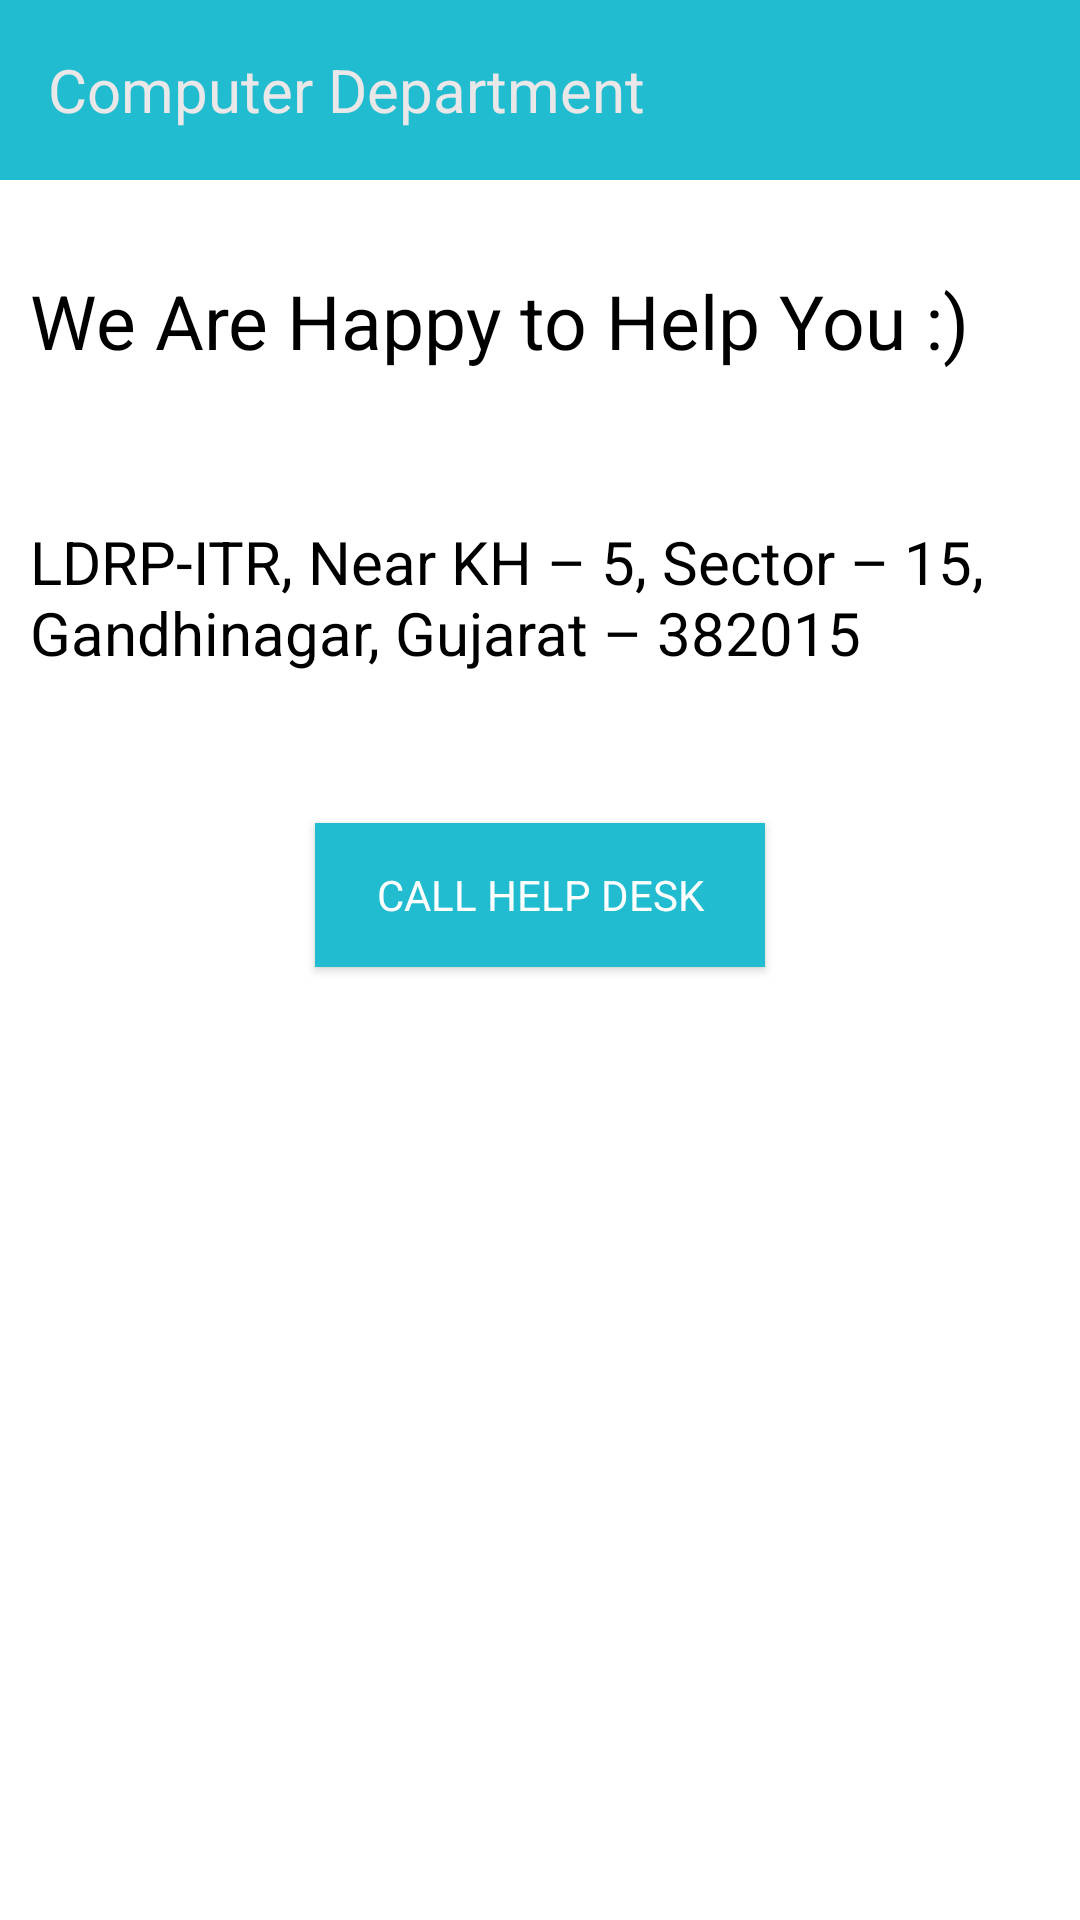

Here is an Android app screen rendered from its layout file. Give the layout XML and the strings, colors and styles it references.
<!-- AndroidManifest.xml: application theme AppTheme -->
<!-- res/layout/activity_contact_us.xml -->
<LinearLayout xmlns:android="http://schemas.android.com/apk/res/android"
    xmlns:tools="http://schemas.android.com/tools" android:layout_width="match_parent"
    android:layout_height="match_parent"
    android:background="@android:color/white"
    android:orientation="vertical"
    tools:context="com.example.rajsaraogi.xenisis.ContactUs">

    <android.support.design.widget.AppBarLayout android:layout_height="wrap_content"
        android:layout_width="match_parent">
        <android.support.v7.widget.Toolbar android:id="@+id/toolbar"
            android:layout_width="match_parent" android:layout_height="60dp"
            android:background="#21BCD0"  >
            <TextView
                android:layout_width="wrap_content"
                android:layout_height="wrap_content"
                android:id="@+id/title"
                android:textColor="@color/white_darken_1"
                android:text="Computer Department"
                android:layout_marginLeft="5dp"
                android:textSize="20dp"/>
        </android.support.v7.widget.Toolbar>
    </android.support.design.widget.AppBarLayout>

        <TextView
            android:layout_width="match_parent"
            android:layout_height="wrap_content"
            android:textSize="25sp"
            android:layout_marginTop="30dp"
            android:layout_marginLeft="10dp"
            android:text="We Are Happy to Help You :)"/>

        <TextView
            android:layout_width="wrap_content"
            android:layout_height="wrap_content"
            android:layout_marginTop="50dp"
            android:layout_marginLeft="10dp"
            android:layout_marginRight="10dp"
            android:textSize="20sp"
            android:text="LDRP-ITR, Near KH – 5, Sector – 15, Gandhinagar, Gujarat – 382015"/>
        <Button
            android:layout_width="150dp"
            android:layout_height="wrap_content"
            android:layout_gravity="center_horizontal"
            android:layout_marginTop="50dp"
            android:onClick="callh"
            android:id="@+id/b1"
            android:background="@color/blue"
            android:textColor="@android:color/white"
            android:text="Call Help Desk"/>
</LinearLayout>
<!-- resources referenced by this layout -->
<resources>
  <color name="blue">#21BCD0</color>
  <color name="white_darken_1">#E9E7E7</color>
  <style name="AppTheme" parent="Theme.AppCompat.NoActionBar">
          
          <item name="android:textColor">@android:color/black</item>
      </style>
</resources>
